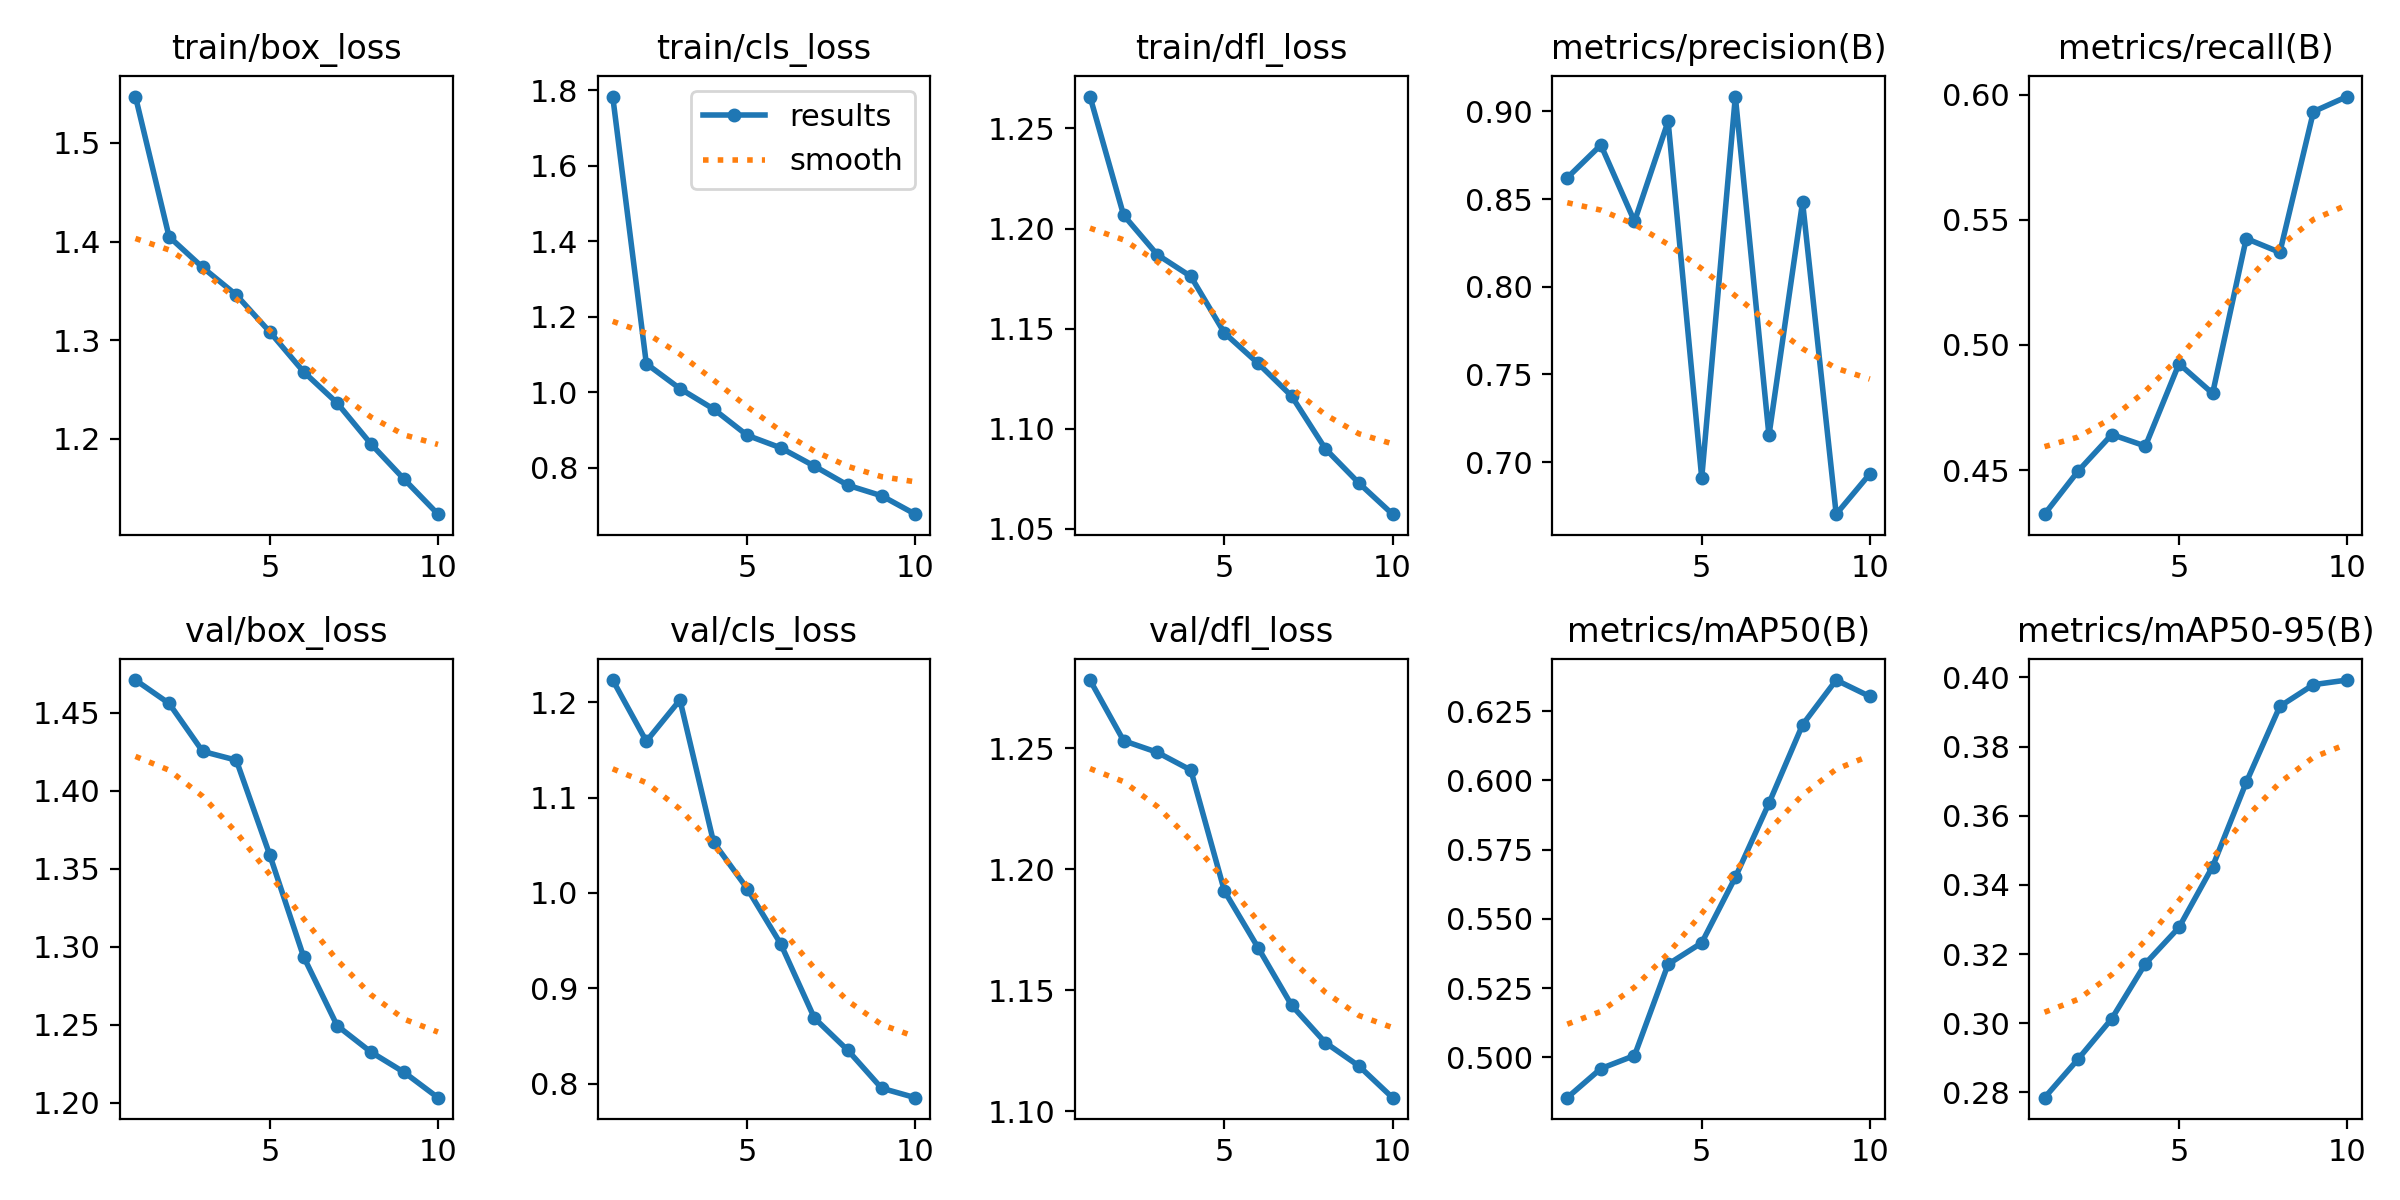

The table this chart was drawn from, first rows:
epoch, time, train/box_loss, train/cls_loss, train/dfl_loss, metrics/precision(B), metrics/recall(B), metrics/mAP50(B), metrics/mAP50-95(B), val/box_loss, val/cls_loss, val/dfl_loss, lr/pg0, lr/pg1, lr/pg2
1, 58.28, 1.547, 1.783, 1.266, 0.8622, 0.4324, 0.4854, 0.2785, 1.471, 1.223, 1.278, 0.0002541, 0.0002541, 0.0002541
2, 104.9, 1.405, 1.075, 1.207, 0.8809, 0.4496, 0.4959, 0.2897, 1.456, 1.159, 1.253, 0.0004599, 0.0004599, 0.0004599
3, 154.2, 1.374, 1.009, 1.187, 0.8373, 0.4642, 0.5006, 0.3013, 1.425, 1.202, 1.248, 0.0006149, 0.0006149, 0.0006149
4, 204, 1.346, 0.9554, 1.176, 0.8944, 0.4596, 0.5336, 0.3173, 1.42, 1.053, 1.241, 0.0005406, 0.0005406, 0.0005406
5, 251.2, 1.308, 0.8859, 1.148, 0.6909, 0.4925, 0.5413, 0.3277, 1.359, 1.005, 1.191, 0.0004645, 0.0004645, 0.0004645
6, 302.8, 1.268, 0.8525, 1.133, 0.9085, 0.4806, 0.565, 0.3453, 1.294, 0.9465, 1.168, 0.0003883, 0.0003883, 0.0003883
7, 352, 1.236, 0.8042, 1.116, 0.7152, 0.5425, 0.5917, 0.3697, 1.25, 0.8689, 1.144, 0.0003122, 0.0003122, 0.0003122
8, 402.1, 1.195, 0.7533, 1.09, 0.8483, 0.537, 0.6201, 0.3917, 1.233, 0.8349, 1.128, 0.0002361, 0.0002361, 0.0002361
9, 452.4, 1.159, 0.7256, 1.073, 0.6703, 0.5932, 0.6362, 0.3979, 1.22, 0.7954, 1.119, 0.00016, 0.00016, 0.00016
10, 498.9, 1.124, 0.6769, 1.057, 0.6932, 0.5993, 0.6303, 0.3993, 1.203, 0.7854, 1.106, 8.3821e-05, 8.3821e-05, 8.3821e-05
